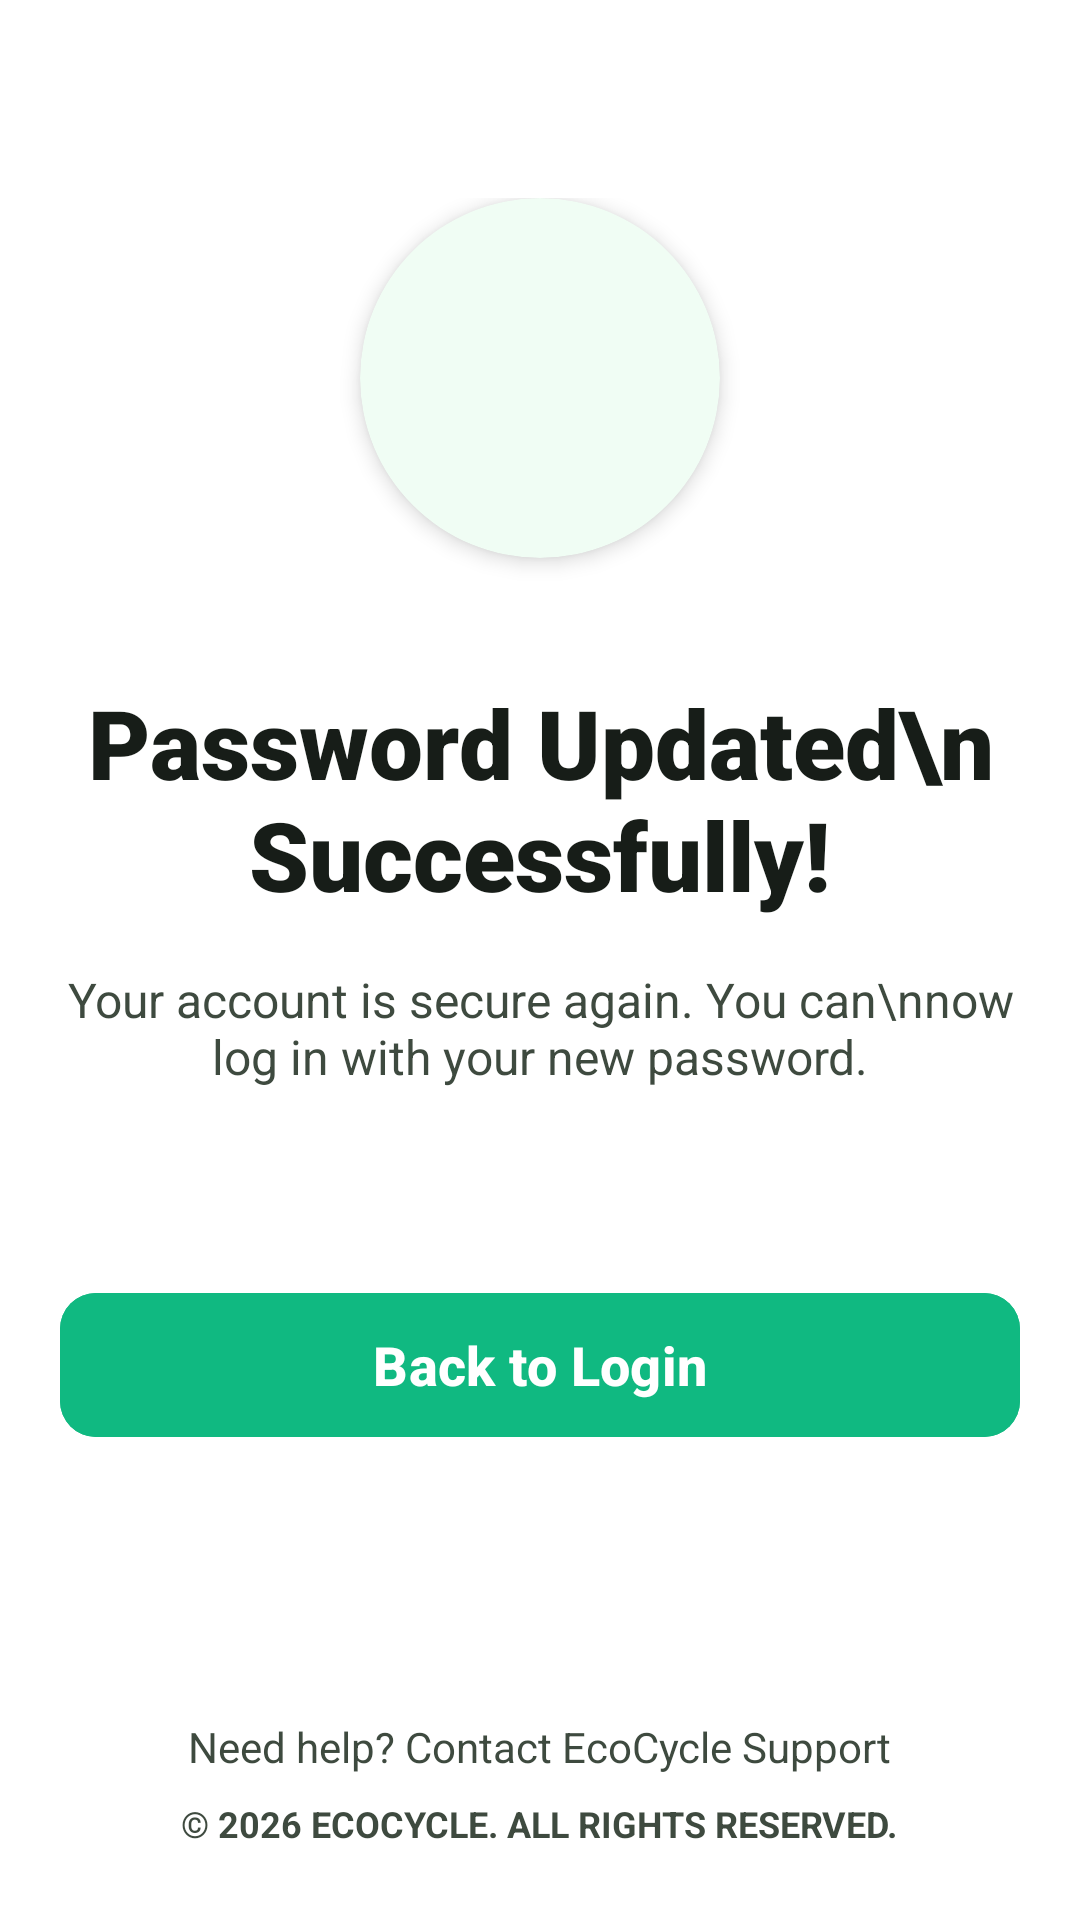

Produce the Android XML layout that renders to this screen, including the resource entries it uses.
<!-- AndroidManifest.xml: application theme Theme.EcoCycleConnect -->
<!-- res/layout/activity_reset_password_success.xml -->
<?xml version="1.0" encoding="utf-8"?>
<androidx.constraintlayout.widget.ConstraintLayout
    xmlns:android="http://schemas.android.com/apk/res/android"
    xmlns:app="http://schemas.android.com/apk/res-auto"
    xmlns:tools="http://schemas.android.com/tools"
    android:layout_width="match_parent"
    android:layout_height="match_parent"
    android:background="#FFFFFFFF">

    
    <LinearLayout
        android:id="@+id/main_content_canvas"
        android:orientation="vertical"
        android:layout_width="match_parent"
        android:layout_height="wrap_content"
        android:paddingHorizontal="20dp"
        android:gravity="center"
        app:layout_constraintTop_toTopOf="parent"
        app:layout_constraintBottom_toTopOf="@id/footer">

        
        <androidx.cardview.widget.CardView
            android:layout_width="120dp"
            android:layout_height="120dp"
            app:cardCornerRadius="60dp"
            app:cardElevation="4dp"
            app:cardBackgroundColor="#F0FDF4"
            android:layout_marginBottom="40dp">

            <ImageView
                android:id="@+id/icon"
                android:layout_width="64dp"
                android:layout_height="64dp"
                android:layout_gravity="center"
                android:src="@drawable/ic_check_circle"
                app:tint="#FF10B981" />
        </androidx.cardview.widget.CardView>

        
        <TextView
            android:id="@+id/tvSuccessTitle"
            android:text="Password Updated\nSuccessfully!"
            android:textSize="32sp"
            android:textColor="#FF171D18"
            android:gravity="center"
            android:textStyle="bold"
            android:fontFamily="sans-serif-black"
            android:layout_width="wrap_content"
            android:layout_height="wrap_content"
            android:layout_marginBottom="16dp" />

        <TextView
            android:id="@+id/tvSuccessDesc"
            android:text="Your account is secure again. You can\nnow log in with your new password."
            android:textSize="16sp"
            android:textColor="#FF3E4A3F"
            android:gravity="center"
            android:fontFamily="sans-serif"
            android:layout_width="wrap_content"
            android:layout_height="wrap_content"
            android:layout_marginBottom="64dp" />

        
        <com.google.android.material.button.MaterialButton
            android:id="@+id/btnBackToLogin"
            android:layout_width="match_parent"
            android:layout_height="56dp"
            android:text="Back to Login"
            android:textSize="18sp"
            android:textStyle="bold"
            android:textAllCaps="false"
            app:cornerRadius="12dp"
            android:backgroundTint="#FF10B981" />

    </LinearLayout>

    
    <LinearLayout
        android:id="@+id/footer"
        android:orientation="vertical"
        android:layout_width="match_parent"
        android:layout_height="wrap_content"
        android:background="#FFFFFFFF"
        android:padding="24dp"
        android:gravity="center"
        app:layout_constraintBottom_toBottomOf="parent">

        <TextView
            android:layout_width="wrap_content"
            android:layout_height="wrap_content"
            android:text="Need help? Contact EcoCycle Support"
            android:textColor="#FF3E4A3F"
            android:textSize="14sp" />

        <TextView
            android:text="© 2026 ECOCYCLE. ALL RIGHTS RESERVED."
            android:textSize="12sp"
            android:textColor="#FF3E4A3F"
            android:textStyle="bold"
            android:layout_width="wrap_content"
            android:layout_height="wrap_content"
            android:layout_marginTop="8dp" />
    </LinearLayout>

</androidx.constraintlayout.widget.ConstraintLayout>
<!-- resources referenced by this layout -->
<resources>
  <style name="Theme.EcoCycleConnect" parent="Base.Theme.EcoCycleConnect" />
  <style name="Base.Theme.EcoCycleConnect" parent="Theme.Material3.DayNight.NoActionBar">
          
          <item name="colorPrimary">@color/brand_green</item>
          <item name="colorAccent">@color/brand_green</item>
      </style>
  <color name="brand_green">#10B981</color>
</resources>
